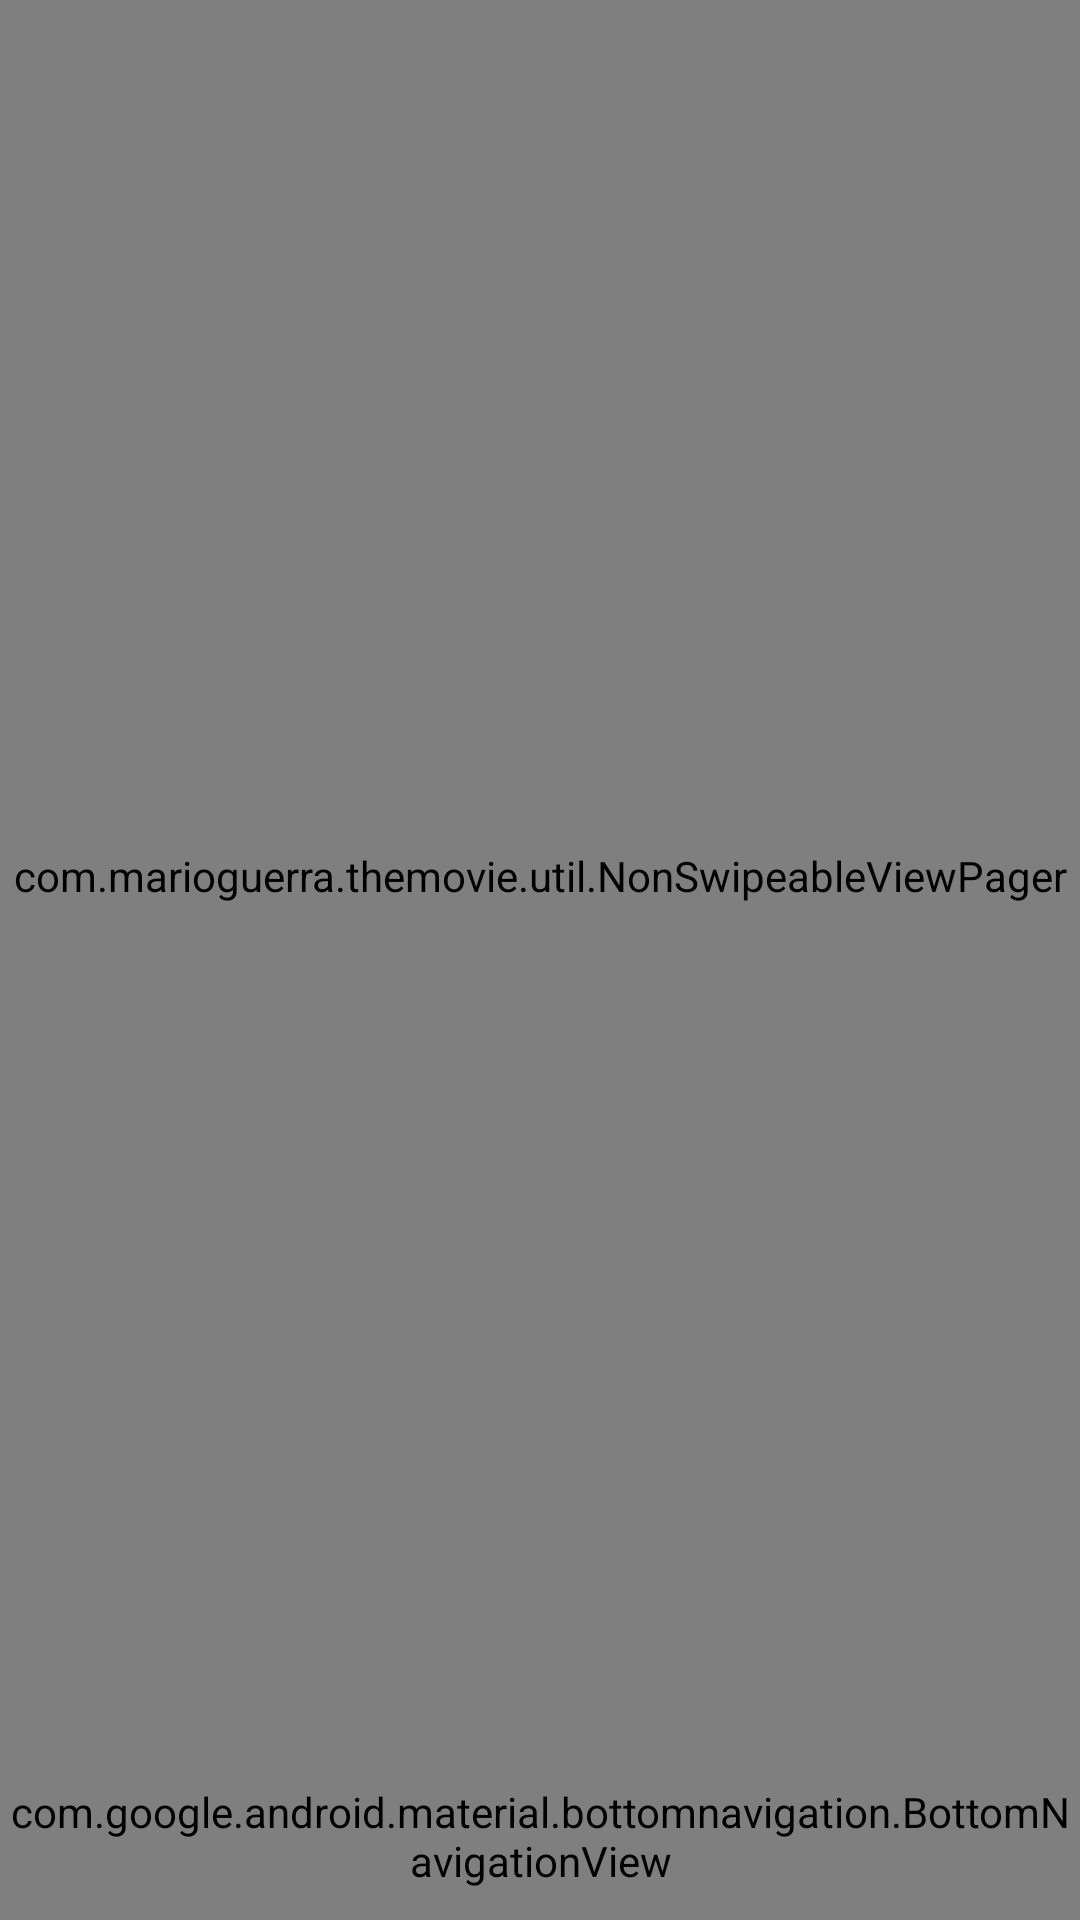

Android layout source for this screen:
<!-- AndroidManifest.xml: application theme AppTheme -->
<!-- res/layout/activity_dashboard.xml -->
<?xml version="1.0" encoding="utf-8"?>
<layout xmlns:android="http://schemas.android.com/apk/res/android"
    xmlns:app="http://schemas.android.com/apk/res-auto">

    <androidx.constraintlayout.widget.ConstraintLayout
        android:layout_width="match_parent"
        android:layout_height="match_parent">

        <androidx.constraintlayout.widget.Guideline
            android:id="@+id/guidelineStart"
            android:layout_width="wrap_content"
            android:layout_height="wrap_content"
            android:orientation="vertical"
            app:layout_constraintGuide_begin="@dimen/margin32" />

        <androidx.constraintlayout.widget.Guideline
            android:id="@+id/guidelineEnd"
            android:layout_width="wrap_content"
            android:layout_height="wrap_content"
            android:orientation="vertical"
            app:layout_constraintGuide_end="@dimen/margin32" />

        <androidx.appcompat.widget.AppCompatTextView
            android:id="@+id/title"
            style="@style/TextAppearance.H1"
            android:layout_width="@dimen/wrap_to_constraints"
            android:layout_height="wrap_content"
            android:text="@string/app_name"
            android:visibility="gone"
            app:layout_constraintEnd_toEndOf="@id/guidelineEnd"
            app:layout_constraintStart_toStartOf="@id/guidelineStart"
            app:layout_constraintTop_toTopOf="parent" />

        <com.marioguerra.themovie.util.NonSwipeableViewPager
            android:id="@+id/viewPager"
            style="@style/ScrollComponent"
            android:layout_width="match_parent"
            android:layout_height="@dimen/wrap_to_constraints"
            app:layout_constraintBottom_toTopOf="@id/bottomNavigationView"
            app:layout_constraintEnd_toEndOf="parent"
            app:layout_constraintStart_toStartOf="parent"
            app:layout_constraintTop_toBottomOf="@id/title" />

        <com.google.android.material.bottomnavigation.BottomNavigationView
            android:id="@+id/bottomNavigationView"
            style="@style/BottomNavigation"
            android:layout_width="match_parent"
            android:layout_height="?attr/actionBarSize"
            app:layout_constraintBottom_toBottomOf="parent"
            app:layout_constraintEnd_toEndOf="parent"
            app:layout_constraintStart_toStartOf="parent"
            app:layout_constraintTop_toBottomOf="@id/viewPager"
            app:menu="@menu/bottom_navigation_menu" />
    </androidx.constraintlayout.widget.ConstraintLayout>
</layout>
<!-- resources referenced by this layout -->
<resources>
  <dimen name="margin32">32dp</dimen>
  <dimen name="wrap_to_constraints">0dp</dimen>
  <string name="app_name">TheMovie</string>
  <style name="BottomNavigation">
          <item name="itemIconTint">@color/white</item>
          <item name="itemTextAppearanceActive">@style/LatoBlackTextAppearance</item>
          <item name="itemTextAppearanceInactive">@style/LataRegularTextAppearance</item>
          <item name="itemTextColor">@color/white</item>
      </style>
  <style name="ScrollComponent">
          <item name="android:overScrollMode">never</item>
          <item name="android:scrollbars">none</item>
      </style>
  <style name="TextAppearance.H1" parent="TextAppearance">
          <item name="android:textSize">@dimen/fontSize44</item>
          <item name="fontFamily">@font/lato_black</item>
      </style>
  <style name="AppTheme" parent="Theme.AppCompat.Light.DarkActionBar">
          
          <item name="colorPrimary">@color/colorPrimary</item>
          <item name="colorPrimaryDark">@color/colorPrimaryDark</item>
          <item name="colorAccent">@color/colorAccent</item>
      </style>
  <color name="white">#FFFFFF</color>
  <style name="LatoBlackTextAppearance">
          <item name="font">@font/lato_black</item>
      </style>
  <style name="LataRegularTextAppearance">
          <item name="font">@font/lato_regular</item>
      </style>
  <style name="TextAppearance">
          <item name="android:textColor">@color/white</item>
      </style>
  <dimen name="fontSize44">44sp</dimen>
  <color name="colorPrimary">#1F201F</color>
  <color name="colorPrimaryDark">#000000</color>
  <color name="colorAccent">#D81B60</color>
</resources>
